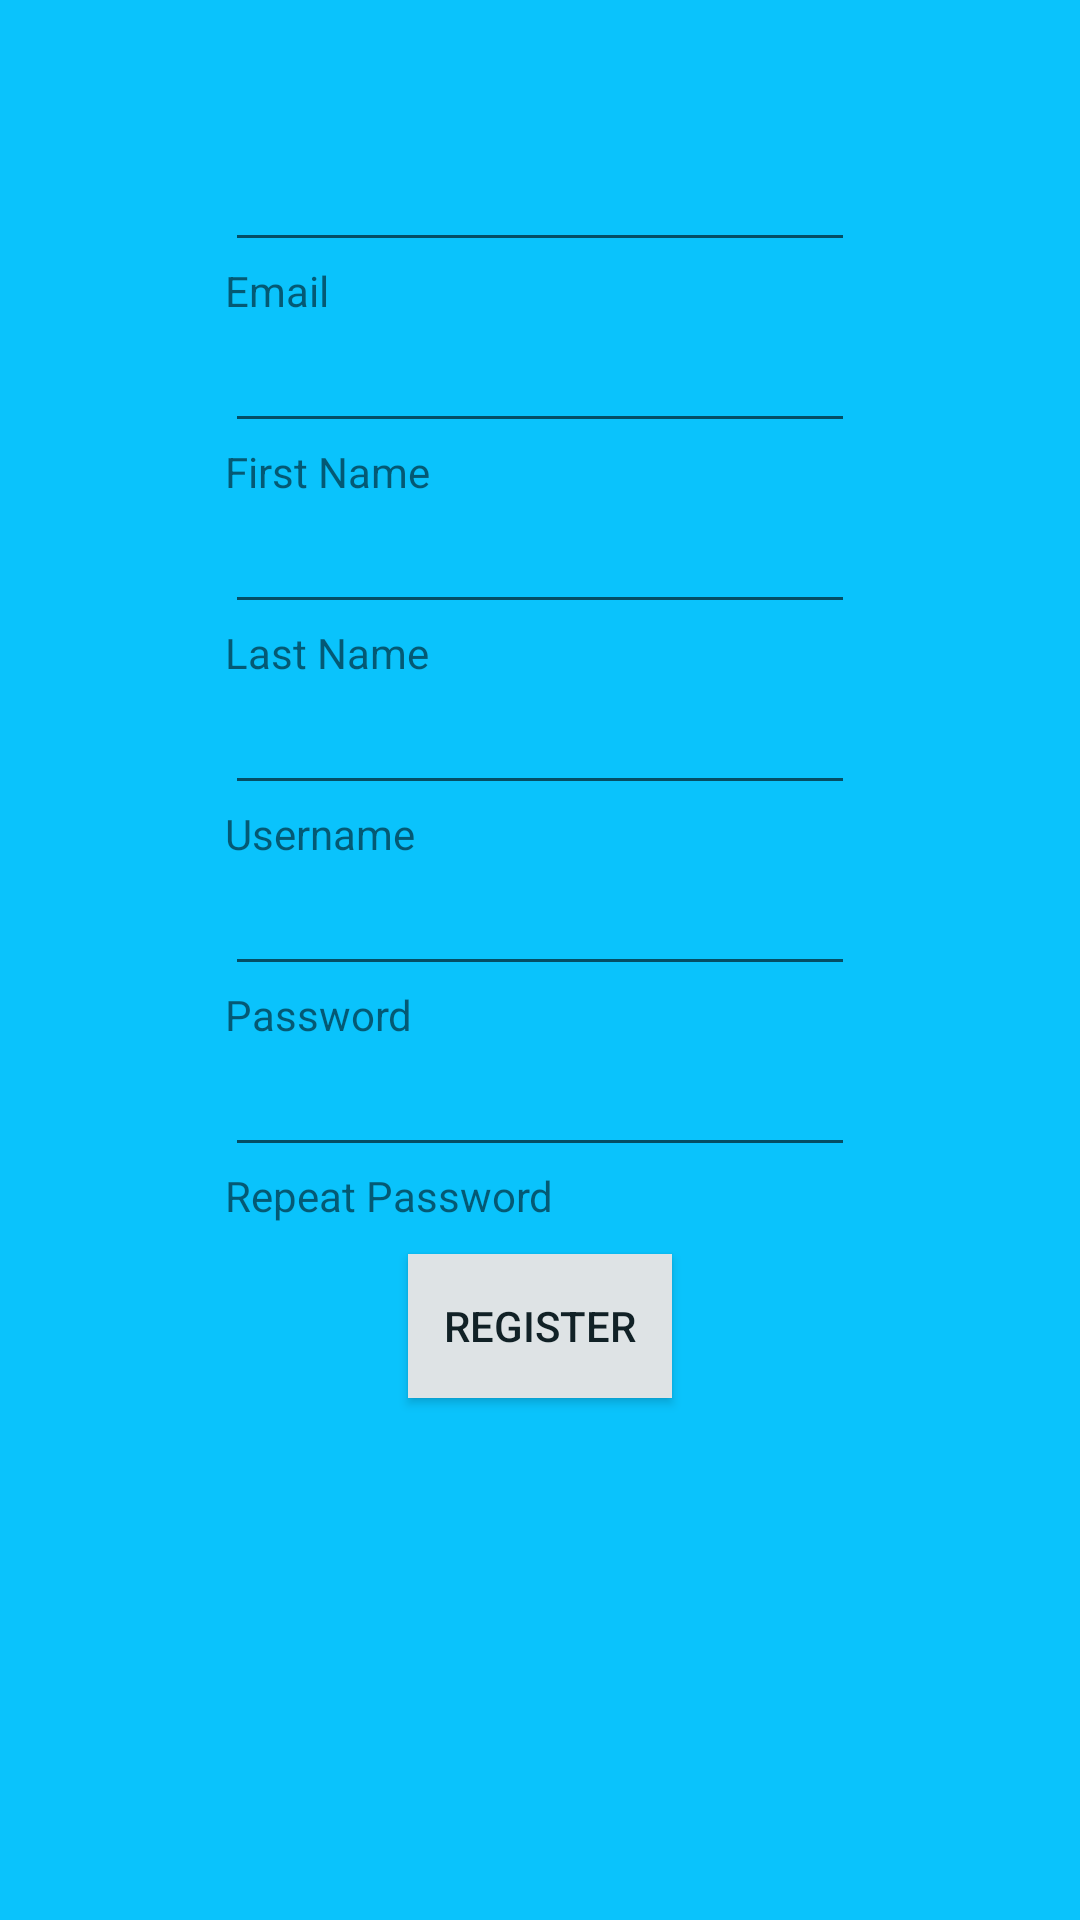

This screen was rendered from an Android layout file. Write that file and the resources it references.
<!-- AndroidManifest.xml: application theme AppTheme -->
<!-- res/layout/activity_signup.xml -->
<?xml version="1.0" encoding="utf-8"?>
<RelativeLayout xmlns:android="http://schemas.android.com/apk/res/android"
    xmlns:tools="http://schemas.android.com/tools"
    android:layout_width="match_parent"
    android:layout_height="match_parent"
    android:paddingBottom="@dimen/activity_vertical_margin"
    android:paddingLeft="@dimen/activity_horizontal_margin"
    android:paddingRight="@dimen/activity_horizontal_margin"
    android:paddingTop="@dimen/activity_vertical_margin"
    android:background="@color/colorLoginAndRegister"
    tools:context="com.example.example.bookstore.Signup">

    <LinearLayout
        android:layout_width="wrap_content"
        android:layout_height="wrap_content"
        android:orientation="vertical"
        android:layout_marginTop="30dp"
        android:layout_centerHorizontal="true"
        android:id="@+id/registerLayout">

        <EditText
            android:layout_width="wrap_content"
            android:layout_height="wrap_content"
            android:inputType="textEmailAddress"
            android:ems="10"
            android:id="@+id/email_register"
            android:layout_centerHorizontal="true"/>
        <TextView
            android:layout_width="wrap_content"
            android:layout_height="wrap_content"
            android:textAppearance="?android:attr/textAppearanceSmall"
            android:text="@string/email"
            android:layout_below="@id/email_register"
            android:layout_alignParentLeft="true"
            android:layout_alignParentStart="true" />
        <EditText
            android:layout_width="wrap_content"
            android:layout_height="wrap_content"
            android:inputType="textEmailAddress"
            android:ems="10"
            android:id="@+id/first_name_register"
            android:layout_centerHorizontal="true"/>
        <TextView
            android:layout_width="wrap_content"
            android:layout_height="wrap_content"
            android:textAppearance="?android:attr/textAppearanceSmall"
            android:text="@string/FirstName"
            android:layout_below="@id/first_name_register"
            android:layout_alignParentLeft="true"
            android:layout_alignParentStart="true" />
        <EditText
            android:layout_width="wrap_content"
            android:layout_height="wrap_content"
            android:inputType="textEmailAddress"
            android:ems="10"
            android:id="@+id/last_name_register"
            android:layout_centerHorizontal="true"/>
        <TextView
            android:layout_width="wrap_content"
            android:layout_height="wrap_content"
            android:textAppearance="?android:attr/textAppearanceSmall"
            android:text="@string/LastName"
            android:layout_below="@id/last_name_register"
            android:layout_alignParentLeft="true"
            android:layout_alignParentStart="true" />

        <EditText
            android:layout_width="wrap_content"
            android:layout_height="wrap_content"
            android:inputType="textPersonName"
            android:ems="10"
            android:id="@+id/login_register"
            android:layout_centerHorizontal="true"/>
        <TextView
            android:layout_width="wrap_content"
            android:layout_height="wrap_content"
            android:textAppearance="?android:attr/textAppearanceSmall"
            android:text="@string/Username"
            android:layout_below="@id/login_register"
            android:layout_alignParentLeft="true"
            android:layout_alignParentStart="true" />

        <EditText
            android:layout_width="wrap_content"
            android:layout_height="wrap_content"
            android:inputType="textPassword"
            android:ems="10"
            android:id="@+id/password_register"
            android:layout_centerHorizontal="true"
            />
        <TextView
            android:layout_width="wrap_content"
            android:layout_height="wrap_content"
            android:textAppearance="?android:attr/textAppearanceSmall"
            android:text="@string/password"
            android:layout_below="@id/password_register"
            android:layout_alignParentLeft="true"
            android:layout_alignParentStart="true" />

        <EditText
            android:layout_width="wrap_content"
            android:layout_height="wrap_content"
            android:inputType="textPassword"
            android:ems="10"
            android:id="@+id/password_repeat_register"
            android:layout_centerHorizontal="true"
            />
        <TextView
            android:layout_width="wrap_content"
            android:layout_height="wrap_content"
            android:textAppearance="?android:attr/textAppearanceSmall"
            android:text="@string/repeatPass"
            android:layout_below="@id/password_repeat_register"
            android:layout_alignParentLeft="true"
            android:layout_alignParentStart="true" />

    </LinearLayout>
    <Button
        android:id="@+id/registerButton"
        android:layout_width="wrap_content"
        android:layout_height="wrap_content"
        android:text="@string/Register"
        android:background="@color/colorButtonBackground"
        android:textColor="@color/colorButtonText"
        android:layout_centerHorizontal="true"
        android:layout_below="@id/registerLayout"
        android:layout_marginTop="10dp"/>
</RelativeLayout>
<!-- resources referenced by this layout -->
<resources>
  <color name="colorButtonBackground">#dee3e5</color>
  <color name="colorButtonText">#112126</color>
  <color name="colorLoginAndRegister">#0ac3fc</color>
  <dimen name="activity_horizontal_margin">16dp</dimen>
  <dimen name="activity_vertical_margin">16dp</dimen>
  <string name="FirstName">First Name</string>
  <string name="LastName">Last Name</string>
  <string name="Register">Register</string>
  <string name="Username">Username</string>
  <string name="email">Email</string>
  <string name="password">Password</string>
  <string name="repeatPass">Repeat Password</string>
  <style name="AppTheme" parent="Theme.AppCompat.Light.DarkActionBar">
          
          <item name="colorPrimary">@color/colorPrimary</item>
          <item name="colorPrimaryDark">@color/colorPrimaryDark</item>
          <item name="colorAccent">@color/colorAccent</item>
          <item name="android:windowActionBar">true</item>
          <item name="windowNoTitle">false</item>
      </style>
  <color name="colorPrimary">#3F51B5</color>
  <color name="colorPrimaryDark">#303F9F</color>
  <color name="colorAccent">#FF4081</color>
</resources>
